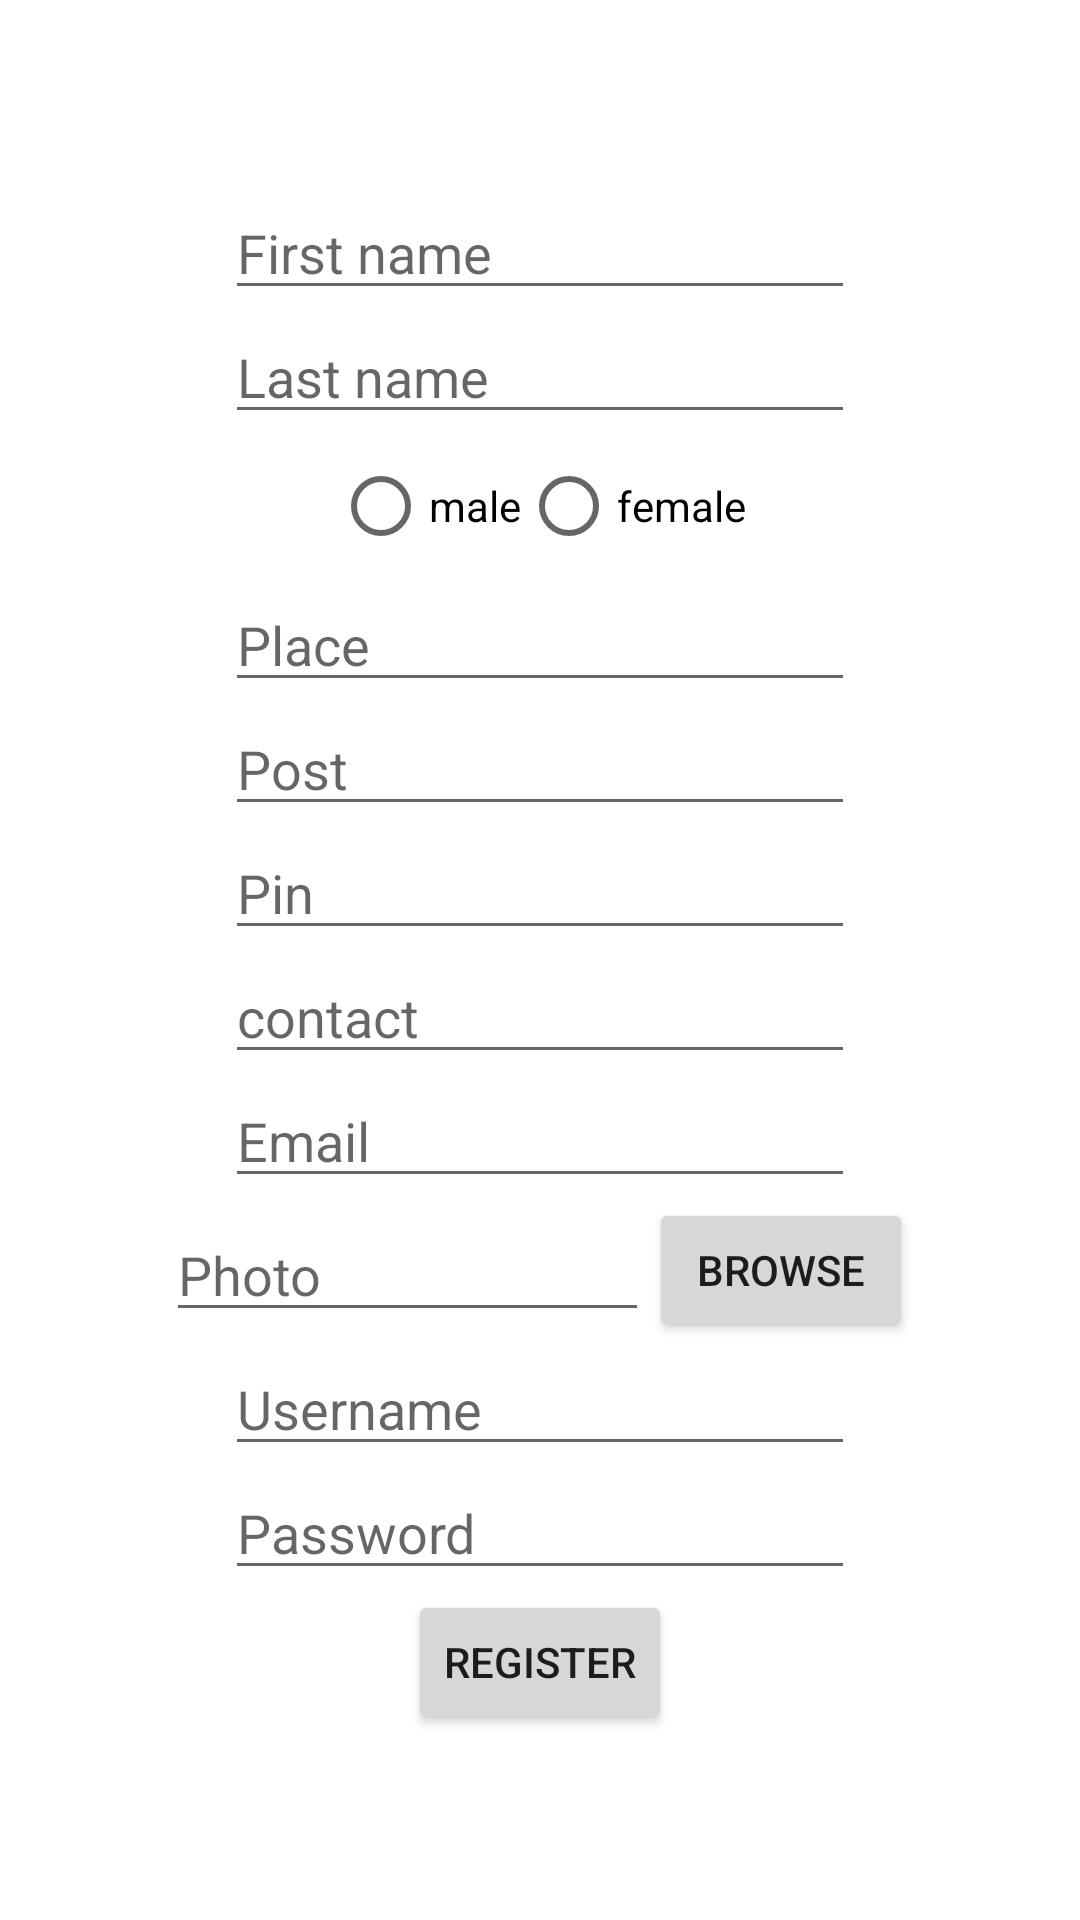

This screen was rendered from an Android layout file. Write that file and the resources it references.
<!-- AndroidManifest.xml: application theme Theme.Ride_share -->
<!-- res/layout/activity_userreg.xml -->
<?xml version="1.0" encoding="utf-8"?>
<LinearLayout xmlns:android="http://schemas.android.com/apk/res/android"
    xmlns:app="http://schemas.android.com/apk/res-auto"
    xmlns:tools="http://schemas.android.com/tools"
    android:layout_width="match_parent"
    android:layout_height="match_parent"
    android:gravity="center"
    android:orientation="vertical"
    tools:context=".userreg">

  <TableRow
      android:layout_width="match_parent"
      android:layout_height="wrap_content"
      android:gravity="center">

    <EditText
        android:id="@+id/editTextTextPersonName28"
        android:layout_width="wrap_content"
        android:layout_height="wrap_content"
        android:ems="10"
        android:hint="First name"
        android:inputType="textPersonName" />
  </TableRow>

  <TableRow
      android:layout_width="match_parent"
      android:layout_height="wrap_content"
      android:gravity="center">

    <EditText
        android:id="@+id/editTextTextPersonName29"
        android:layout_width="wrap_content"
        android:layout_height="wrap_content"
        android:ems="10"
        android:hint="Last name"
        android:inputType="textPersonName" />
  </TableRow>

  <TableRow
      android:layout_width="match_parent"
      android:layout_height="wrap_content"
      android:gravity="center">

    <RadioGroup
        android:layout_width="wrap_content"
        android:layout_height="wrap_content"
        android:orientation="horizontal" >

      <RadioButton
          android:id="@+id/radioButton3"
          android:layout_width="wrap_content"
          android:layout_height="wrap_content"
          android:layout_weight="1"
          android:text="male" />

      <RadioButton
          android:id="@+id/radioButton4"
          android:layout_width="wrap_content"
          android:layout_height="wrap_content"
          android:layout_weight="1"
          android:text="female" />
    </RadioGroup>

  </TableRow>

  <TableRow
      android:layout_width="match_parent"
      android:layout_height="wrap_content"
      android:gravity="center">

    <EditText
        android:id="@+id/editTextTextPersonName20"
        android:layout_width="wrap_content"
        android:layout_height="wrap_content"
        android:ems="10"
        android:hint="Place"
        android:inputType="textPersonName" />
  </TableRow>

  <TableRow
      android:layout_width="match_parent"
      android:layout_height="wrap_content"
      android:gravity="center">

    <EditText
        android:id="@+id/editTextTextPersonName21"
        android:layout_width="wrap_content"
        android:layout_height="wrap_content"
        android:ems="10"
        android:hint="Post"
        android:inputType="textPersonName" />
  </TableRow>

  <TableRow
      android:layout_width="match_parent"
      android:layout_height="wrap_content"
      android:gravity="center">

    <EditText
        android:id="@+id/editTextTextPersonName22"
        android:layout_width="wrap_content"
        android:layout_height="wrap_content"
        android:ems="10"
        android:hint="Pin"
        android:inputType="textPersonName" />
  </TableRow>

  <TableRow
      android:layout_width="match_parent"
      android:layout_height="wrap_content"
      android:gravity="center">

    <EditText
        android:id="@+id/editTextTextPersonName23"
        android:layout_width="wrap_content"
        android:layout_height="wrap_content"
        android:ems="10"
        android:hint="contact"
        android:inputType="textPersonName" />
  </TableRow>

  <TableRow
      android:layout_width="match_parent"
      android:layout_height="wrap_content"
      android:gravity="center">

    <EditText
        android:id="@+id/editTextTextPersonName24"
        android:layout_width="wrap_content"
        android:layout_height="wrap_content"
        android:ems="10"
        android:hint="Email"
        android:inputType="textPersonName" />
  </TableRow>

  <TableRow
      android:layout_width="match_parent"
      android:layout_height="wrap_content"
      android:gravity="center">

    <EditText
        android:id="@+id/editTextTextPersonName25"
        android:layout_width="161dp"
        android:layout_height="wrap_content"
        android:ems="10"
        android:hint="Photo"
        android:inputType="textPersonName" />

    <Button
        android:id="@+id/button31"
        android:layout_width="wrap_content"
        android:layout_height="wrap_content"
        android:text="browse" />
  </TableRow>

  <TableRow
      android:layout_width="match_parent"
      android:layout_height="wrap_content"
      android:gravity="center">

    <EditText
        android:id="@+id/editTextTextPersonName26"
        android:layout_width="wrap_content"
        android:layout_height="wrap_content"
        android:ems="10"
        android:hint="Username"
        android:inputType="textPersonName" />
  </TableRow>

  <TableRow
      android:layout_width="match_parent"
      android:layout_height="wrap_content"
      android:gravity="center">

    <EditText
        android:id="@+id/editTextTextPersonName27"
        android:layout_width="wrap_content"
        android:layout_height="wrap_content"
        android:ems="10"
        android:hint="Password"
        android:inputType="textPersonName" />
  </TableRow>

  <TableRow
      android:layout_width="match_parent"
      android:layout_height="wrap_content"
      android:gravity="center">

    <Button
        android:id="@+id/button29"
        android:layout_width="wrap_content"
        android:layout_height="wrap_content"
        android:text="register" />
  </TableRow>

</LinearLayout>
<!-- resources referenced by this layout -->
<resources>
  <style name="Theme.Ride_share" parent="Theme.MaterialComponents.DayNight.DarkActionBar">
          
          <item name="colorPrimary">@color/purple_500</item>
          <item name="colorPrimaryVariant">@color/purple_700</item>
          <item name="colorOnPrimary">@color/white</item>
          
          <item name="colorSecondary">@color/teal_200</item>
          <item name="colorSecondaryVariant">@color/teal_700</item>
          <item name="colorOnSecondary">@color/black</item>
          
          <item name="android:statusBarColor" tools:targetApi="l">?attr/colorPrimaryVariant</item>
          
      </style>
  <color name="purple_500">#DF000000</color>
  <color name="purple_700">#000000</color>
  <color name="white">#FFFFFFFF</color>
  <color name="teal_200">#FF03DAC5</color>
  <color name="teal_700">#FF018786</color>
  <color name="black">#FF000000</color>
</resources>
